Run: headless pygame with SDL's dummy video driver; simulated clock (each Clock.tick advances the game by its frame time, no real sleeping); random seed 0; keys injected as events and as key.get_pressed() state; no mouse input.
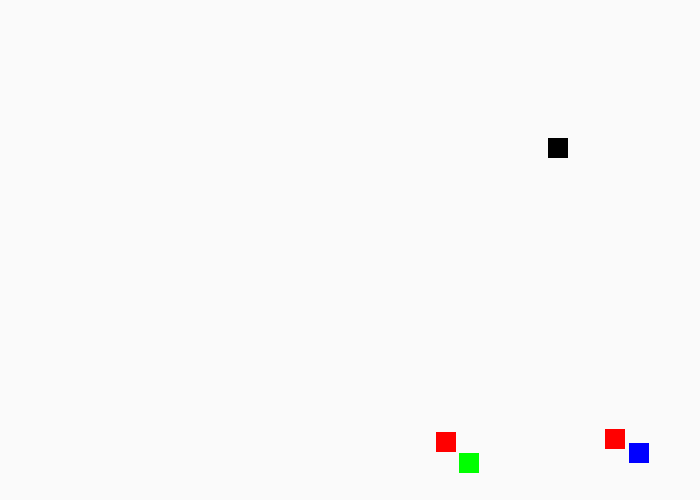
Frame 1 of 4 · flips 1–60 · no input
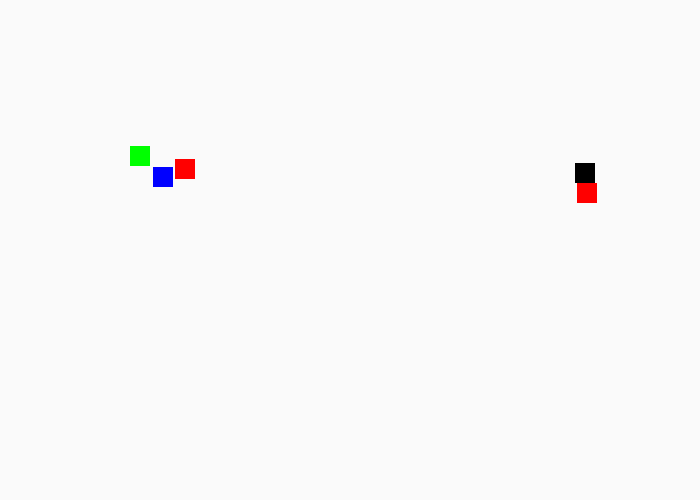
Frame 2 of 4 · flips 61–180 · tapped SPACE, RETURN · held RIGHT (→), D
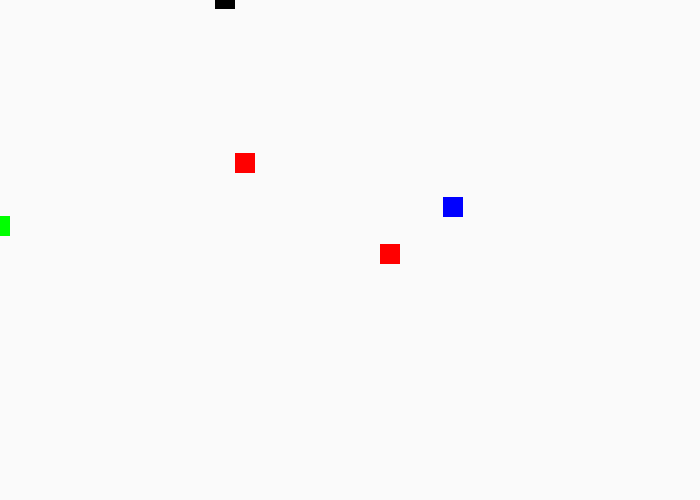
Frame 3 of 4 · flips 181–300 · held DOWN (↓), S
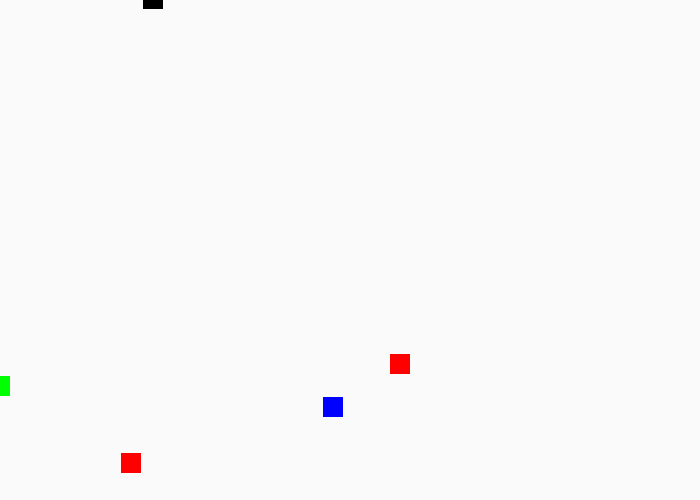
Frame 4 of 4 · flips 301–420 · held LEFT (←), A, UP (↑), W

The pygame program that drew these frames:

#How it works:
# - Each weaselbot is randomly generated on the screen
# - When they collide, they don't actually form one entity; the collided objects speed parameters are made identical
# - Handling of all the collided objects is taken care of in the WeaselBotsGroup class


# Current Errors:
#  - On collision, the robots do not stick together like they should
#  - Fails at handling collisions between already collided objects and single objects
# - Do not know how it would handle simultaneous collision between 3+ objects
# - Gets stuck at the borders (this is probably due to a misplaced == sign when there should be a >= sign)
# - Can't handle non-square shapes at present (that was the change I tried to implement and then everything stopped working)




#Calls the pygame library
import pygame, random, math
from collections import defaultdict
#Optional: Sets up constants and functions in global namespace
from pygame.locals import *
#Declare global colors
BLACK = (0, 0, 0)
GREEN = (0, 255, 0)
RED = (255, 0, 0)
BLUE = (0, 0, 255)
#
#
# Functions
class WeaselBot():
    def __init__(self, screen, width, height, xspeed, yspeed, color):
        self.movex = xspeed #assume initial velocity
        self.movey = yspeed
        #get dimensions of screen
        self.wscreen, self.hscreen = pygame.display.get_surface().get_size()
        self.x0pos = random.randint(0, self.wscreen-width)
        self.y0pos = random.randint(0, self.hscreen-height)
        self._width = width #do not change
        self._height = height #do not change
        self._color = color
        self.collision = False

    def draw(self, screen):
        BLACK = (  0,   0,   0) #temp, adjust so you can change color based instantation
        #pygame.draw.polygon(screen, self._color, self.points, 0)
        pygame.draw.rect(screen, self._color, [self.x0pos, self.y0pos, self._width, self._height], 0)

    #define movement based on WeaselBot algorithm
    def movement(self):
        #insert WeaselBot algorithm here
        self.x0pos = self.movex + self.x0pos
        self.y0pos = self.movey + self.y0pos
        #the if conditions shouldn't change as they determine a wall hit (robot is 20x20 and screen is 500x500)
        if(self.x0pos < 0 or self.x0pos > (self.wscreen- self._width)):
            self.movex = -self.movex
        if(self.y0pos < 0 or self.y0pos > (self.hscreen - self._height)):
            self.movey = -self.movey

class WeaselBotsGroup():
    def __init__(self):
        self.listofweasels = []
    def add(self, bot):
        self.listofweasels.append(bot)
    #handle collision here
    def update(self):
        #Make a dictionary of lists
        collisions = {}
        for i in self.listofweasels:
            collisions[i] = []
            for j in self.listofweasels:
                #makes sure they're not the same object and if collision has previously occured
                if i == j or (i.collision == True and j.collision == True):
                    break;
                #sees if x,y positions match
                for jxpos in range(j.x0pos, j.x0pos+j._width):
                    if i.x0pos <= jxpos <= i.x0pos+i._width:
                        for jypos in range(j.y0pos, j.y0pos+j._height):
                            if i.y0pos <= jypos <= i.y0pos+i._height:
                                collisions[i].append(j)


        #if collisions occur, make a new weaselbot object and add it to the list
        self.collision_merge(collisions)
        del collisions

    def draw(self, screen):
        for i in self.listofweasels:
            i.draw(screen)

#each object acts identically so they appear (on the screen) to be one object
    def collision_merge(self, collisions):
        for i in collisions:
            if collisions[i] == []:
                i.movement()
            for j in collisions[i]:
                j.movex = i.movex
                j.movey = i.movey
                for k in collisions[j]:
                    if k == i:
                        collisions[j].remove(k)

def redefine_bots_borders(bot1, bot2):
    # All this is error checking to make sure it doesn't bounce outside screen
    # BROKEN --- NEEDS TO BE FIXED
    if(bot1.x0pos + bot1._width == bot2.x0pos):
        bot1.y0pos = bot2.y0pos
        bot2.wscreen = bot2.wscreen - bot2._width
    elif(bot2.x0pos + bot2._width == bot1.x0pos):
        bot2.y0pos = bot1.y0pos
        bot1.wscreen = bot1.wscreen - bot1._width
    elif(bot1.y0pos + bot1._height == bot2.y0pos):
        bot1.x0pos = bot2.x0pos
        bot2.hscreen = bot2.hscreen - bot2._height
    elif(bot2.y0pos + bot2._height == bot1.y0pos):
        bot2.x0pos = bot1.x0pos
        bot1.hscreen = bot1.hscreen - bot1._height

def main():
    pygame.init()
    screen = pygame.display.set_mode((700, 500))
    #fills in background
    background = pygame.Surface(screen.get_size())
    background = background.convert()
    background.fill((250, 250, 250))
    #Display the Background While Setup Finishes
    screen.blit(background, (0,0))
    pygame.display.flip()
    #create objects
    width = 20
    height = 20
    robot1 = WeaselBot(screen, width, height, 1, 1, GREEN)
    robot2 = WeaselBot(screen, width, height, 2, 2, BLACK)
    robot3 = WeaselBot(screen, width, height, 3, 3, RED)
    robot4 = WeaselBot(screen, width, height, 4, 4, BLUE)
    robot5 = WeaselBot(screen, width, height, 5, 5, RED)
    weaselbots = WeaselBotsGroup();
    #I dislike how clunky this is but I can't get around it right now
    weaselbots.add(robot1)
    weaselbots.add(robot2)
    weaselbots.add(robot3)
    weaselbots.add(robot4)
    weaselbots.add(robot5)
    #create game clock
    clock = pygame.time.Clock()
    #Game loop
    done = False
    while not done:
        #increment clock
        clock.tick(60)
        #update screen
        weaselbots.update()
        #Check if collision will occur
        #updates screen image (redraws screen everytime)
        screen.blit(background, (0, 0))
        weaselbots.draw(screen)
        pygame.display.flip()
        for event in pygame.event.get():
            if event.type == pygame.QUIT:
                pygame.quit()
                done = True
                break;

    pygame.quit()

if __name__ == '__main__':
        main()
